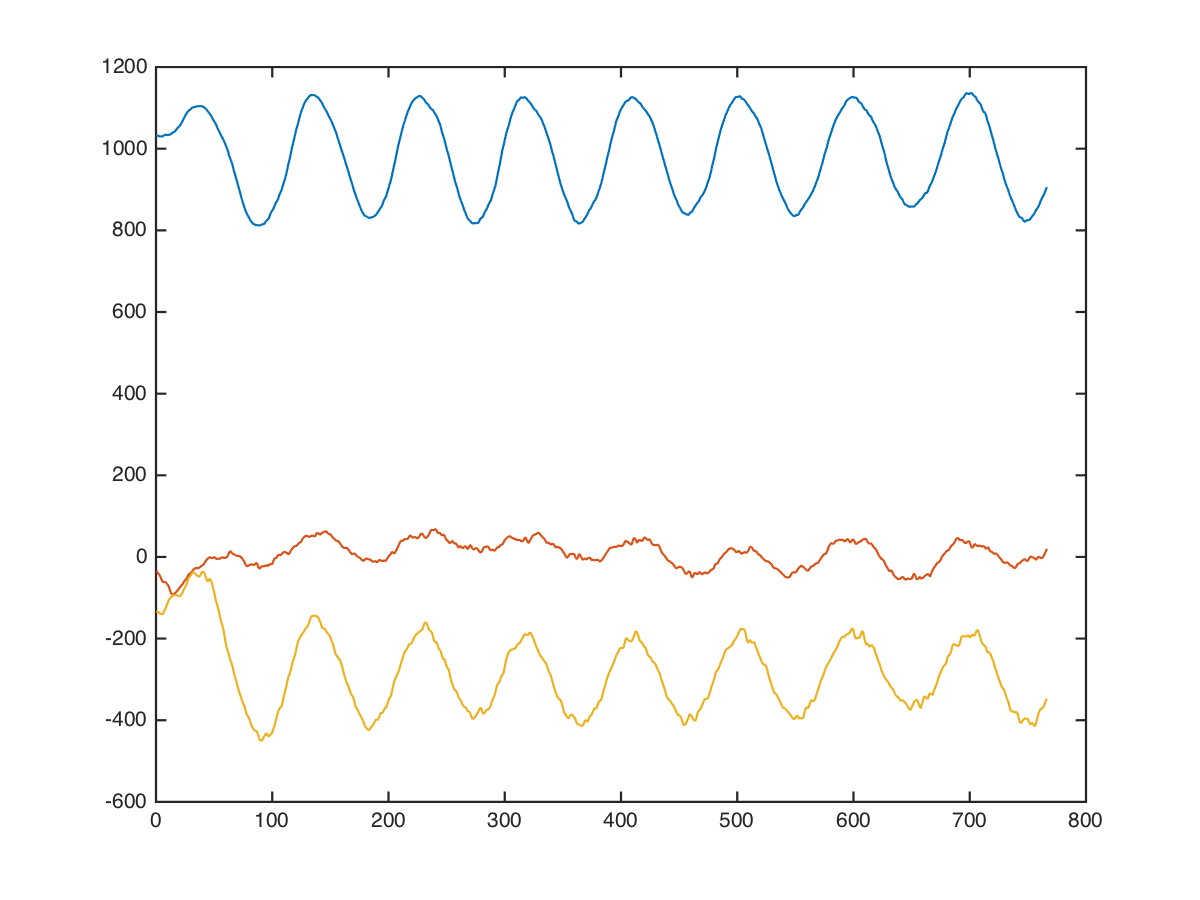

Data behind this chart, as committed beside it:
core, side-dips, left;back, 42.5, 10, 1032, 136, 104
core, side-dips, left;back, 42.5, 10, 1086, 206, 81
core, side-dips, left;back, 42.5, 10, 1118, 162, 148
core, side-dips, left;back, 42.5, 10, 1098, 175, 55
core, side-dips, left;back, 42.5, 10, 1067, 227, -25
core, side-dips, left;back, 42.5, 10, 964, 139, -132
core, side-dips, left;back, 42.5, 10, 952, 30, -416
core, side-dips, left;back, 42.5, 10, 1007, -18, -238
core, side-dips, left;back, 42.5, 10, 1049, 83, -220
core, side-dips, left;back, 42.5, 10, 1076, 228, -191
core, side-dips, left;back, 42.5, 10, 1067, 224, -292
core, side-dips, left;back, 42.5, 10, 1014, 210, -332
core, side-dips, left;back, 42.5, 10, 982, 154, -306
core, side-dips, left;back, 42.5, 10, 970, 95, -284
core, side-dips, left;back, 42.5, 10, 991, 40, -183
core, side-dips, left;back, 42.5, 10, 1006, -26, -127
core, side-dips, left;back, 42.5, 10, 1008, -108, -82
core, side-dips, left;back, 42.5, 10, 1019, -147, 4
core, side-dips, left;back, 42.5, 10, 1049, -152, 55
core, side-dips, left;back, 42.5, 10, 1074, -182, 29
core, side-dips, left;back, 42.5, 10, 1070, -162, -116
core, side-dips, left;back, 42.5, 10, 1032, -113, -214
core, side-dips, left;back, 42.5, 10, 981, -100, -291
core, side-dips, left;back, 42.5, 10, 973, -91, -331
core, side-dips, left;back, 42.5, 10, 996, -80, -291
core, side-dips, left;back, 42.5, 10, 1016, -80, -288
core, side-dips, left;back, 42.5, 10, 1036, -95, -347
core, side-dips, left;back, 42.5, 10, 1055, -116, -314
core, side-dips, left;back, 42.5, 10, 1089, -145, -228
core, side-dips, left;back, 42.5, 10, 1096, -186, -231
core, side-dips, left;back, 42.5, 10, 1048, -210, -211
core, side-dips, left;back, 42.5, 10, 1030, -175, -147
core, side-dips, left;back, 42.5, 10, 1037, -93, -112
core, side-dips, left;back, 42.5, 10, 1029, -91, -107
core, side-dips, left;back, 42.5, 10, 1024, -91, -109
core, side-dips, left;back, 42.5, 10, 1012, -65, -126
core, side-dips, left;back, 42.5, 10, 984, -21, -88
core, side-dips, left;back, 42.5, 10, 984, 4, -54
core, side-dips, left;back, 42.5, 10, 986, -16, -78
core, side-dips, left;back, 42.5, 10, 996, -67, -98
core, side-dips, left;back, 42.5, 10, 1018, -165, -88
core, side-dips, left;back, 42.5, 10, 1062, -190, -15
core, side-dips, left;back, 42.5, 10, 1083, -211, 17
core, side-dips, left;back, 42.5, 10, 1063, -184, -49
core, side-dips, left;back, 42.5, 10, 1103, -171, -243
core, side-dips, left;back, 42.5, 10, 1088, -71, -248
core, side-dips, left;back, 42.5, 10, 1020, 15, -104
core, side-dips, left;back, 42.5, 10, 988, 84, -9
core, side-dips, left;back, 42.5, 10, 1040, 16, 89
core, side-dips, left;back, 42.5, 10, 1032, -144, 103
core, side-dips, left;back, 42.5, 10, 1048, -135, 80
core, side-dips, left;back, 42.5, 10, 1032, -9, 32
core, side-dips, left;back, 42.5, 10, 1079, -16, 1
core, side-dips, left;back, 42.5, 10, 1088, -115, 0
core, side-dips, left;back, 42.5, 10, 1036, -135, -52
core, side-dips, left;back, 42.5, 10, 1039, -63, -129
core, side-dips, left;back, 42.5, 10, 1047, -13, -72
core, side-dips, left;back, 42.5, 10, 1069, -1, 55
core, side-dips, left;back, 42.5, 10, 1038, -41, 120
core, side-dips, left;back, 42.5, 10, 1039, 39, 155
core, side-dips, left;back, 42.5, 10, 1073, -16, 108
... 755 more rows
